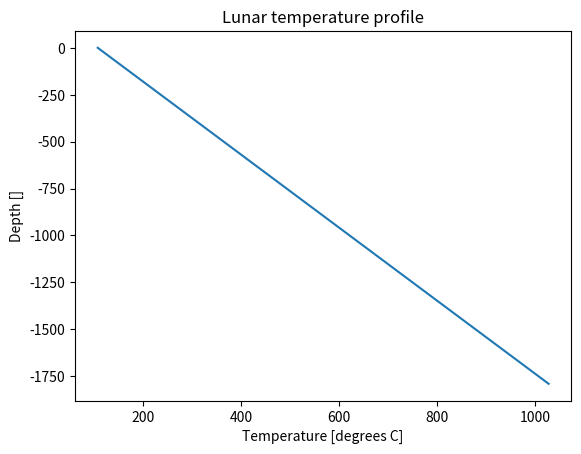

The matplotlib source for this figure:
# import the necessary libraries
from matplotlib import pyplot as pl
import math
import numpy as np

# let's define our known constants
q_m = 50 # mW/m2; note the milli-watts!
k   = 2  # W/mK
t_s = 15 # degrees C

# next, let's build a numpy array of depths from z = 0 (surface) to z = 10 km
zs = np.arange(0,11000,1000) # depths in meters

# now, using the linear geotherm equation, we can compute the expected temperature for each depth
q_m        = q_m/1000             # but first we need to convert q_m to be in W/m2!
t_by_depth = t_s + q_m/k * zs     # using the linear geotherm equation and defined variables, arrays
t_by_depth

lunar_crust_depth  = 45     # 0 to 45 km
lunar_mantle_depth = 1500   # 45 to 1500 km
lunar_core_depth   = 1737   # 1500 to 1737 km

# now we can use the linear geotherm equation with the moon constants
q_m_moon = 18      # mW/m2; 18 being the middle point between the apollo 15 and 17 measurements
t_s_moon = 107     # degrees C
k_basalt = 0.035   # W/mK

z_array_moon    = np.arange(0,1800,10) # depth in km
t_by_depth_moon = t_s_moon + (q_m_moon/1000)/k_basalt * z_array_moon # geothermal temperature in C

# here is a plotted profile:
pl.plot(t_by_depth_moon, -1*z_array_moon) # I have multipled by -1 to visualize this is DEPTH (going down from the surface)
pl.title("Lunar temperature profile")
pl.xlabel("Temperature [degrees C]")
pl.ylabel("Depth []");

for z in z_array_moon:
    # here we use boolean logic to check if the depth is in the core, if not, ignore and keep checking
    if z > 1500:  # the depth boundary for the core in km
        t = t_s_moon + (q_m_moon/1000)/k_basalt * z   # compute using linear geotherm
        print("The predicted crustal temperature at {} km, is {:0.2f} degrees C".format(z,t))

z = 0
# here we use a while loop to check that the depth is in the crust, if not, stop the loop
while z < 45: # while the depth is less than 45 km, the crust depth limit
    t = t_s_moon + (q_m_moon/1000)/k_basalt * z # compute using linear geotherm
    print("The predicted core temperature at {} km, is {:0.2f} degrees C".format(z,t))
    z += 5 # incrementally increase the depth by 5 km

# input your response using code here

# plot Q3 here and determine slope using code here 